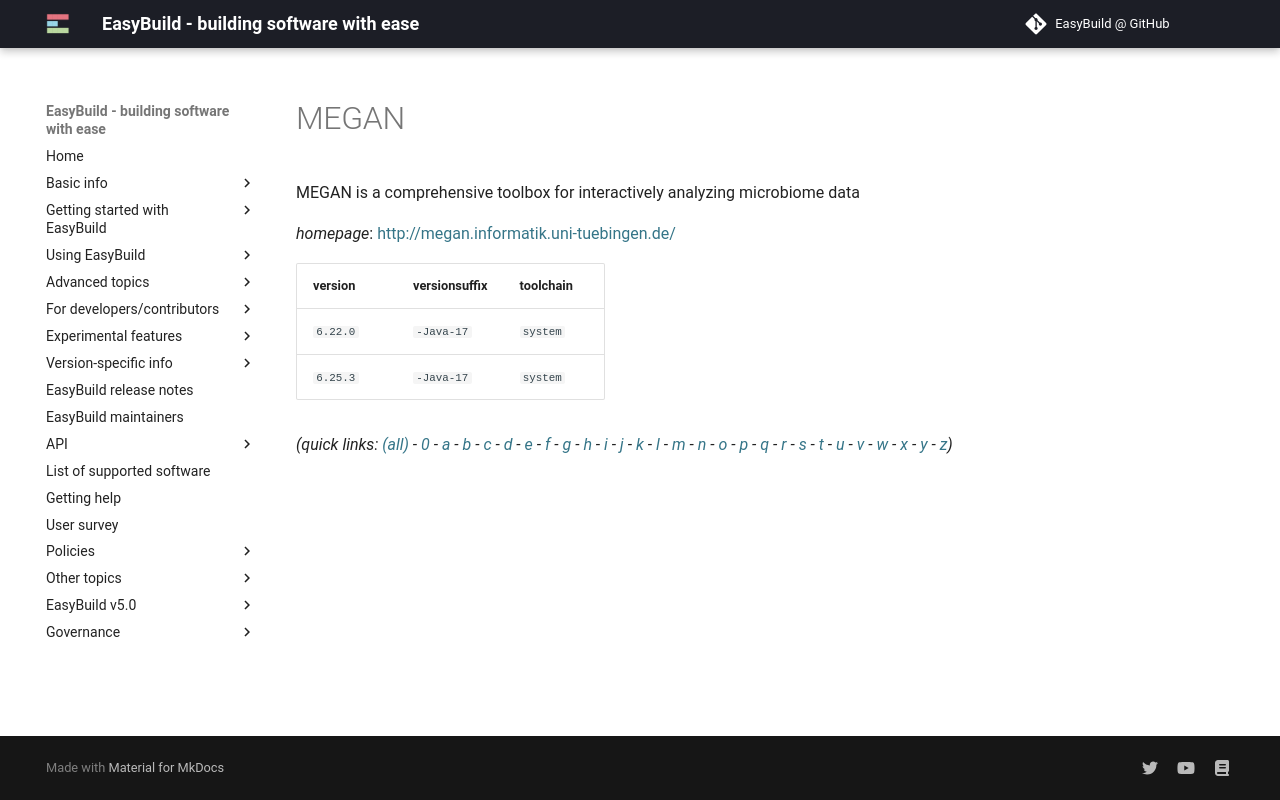

repository: easybuilders/easybuild-docs · page: version-specific/supported-software/m/MEGAN/index.html · generator: mkdocs

---
search:
  boost: 0.5
---
# MEGAN

MEGAN is a comprehensive toolbox for interactively analyzing microbiome data

*homepage*: <http://megan.informatik.uni-tuebingen.de/>

version | versionsuffix | toolchain
--------|---------------|----------
``6.22.0`` | ``-Java-17`` | ``system``
``6.25.3`` | ``-Java-17`` | ``system``


*(quick links: [(all)](../index.md) - [0](../0/index.md) - [a](../a/index.md) - [b](../b/index.md) - [c](../c/index.md) - [d](../d/index.md) - [e](../e/index.md) - [f](../f/index.md) - [g](../g/index.md) - [h](../h/index.md) - [i](../i/index.md) - [j](../j/index.md) - [k](../k/index.md) - [l](../l/index.md) - [m](../m/index.md) - [n](../n/index.md) - [o](../o/index.md) - [p](../p/index.md) - [q](../q/index.md) - [r](../r/index.md) - [s](../s/index.md) - [t](../t/index.md) - [u](../u/index.md) - [v](../v/index.md) - [w](../w/index.md) - [x](../x/index.md) - [y](../y/index.md) - [z](../z/index.md))*
